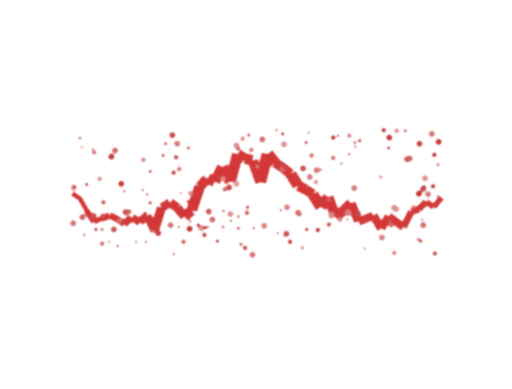

Write the Python code that produced this figure.
import numpy as np
import matplotlib.pyplot as plt
from PIL import Image, ImageDraw, ImageFilter
import random

# Create canvas
img = Image.new("RGBA", (800, 600), (255, 255, 255, 0))
draw = ImageDraw.Draw(img)

# Generate a random slash path
numPoints = 50
x = np.linspace(100, 700, numPoints)
y = 300 + 50 * np.sin(np.linspace(0, 3*np.pi, numPoints)) + np.random.normal(0, 10, numPoints)

# Draw the core slash path with variable width
for i in range(numPoints - 1):
    width = int(10 + 10 * np.sin(i / numPoints * np.pi))  # tapered edges
    draw.line([(x[i], y[i]), (x[i+1], y[i+1])], fill=(200, 0, 0, 200), width=width)

# Add splatter
for _ in range(200):
    px = random.uniform(min(x), max(x))
    py = random.uniform(min(y) - 40, max(y) + 40)
    r = random.randint(1, 5)
    draw.ellipse([px-r, py-r, px+r, py+r], fill=(180, 0, 0, random.randint(100, 200)))

# Apply blur for softness
img = img.filter(ImageFilter.GaussianBlur(1.5))

# Show
plt.imshow(img)
plt.axis("off")
plt.show()
